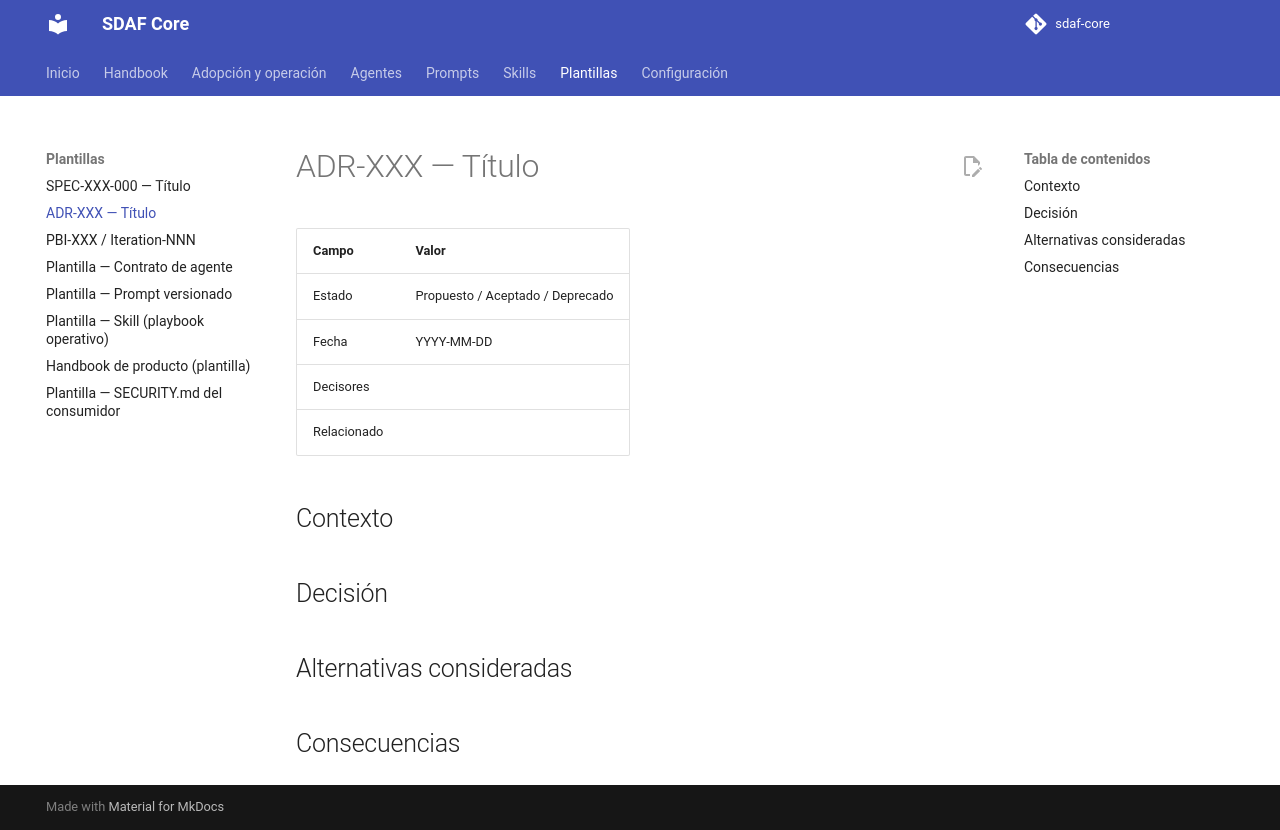

repository: Cyberdine-Systems-Corporation/sdaf-core · page: 0.3/templates/adr/index.html · generator: mkdocs

# ADR-XXX — Título

| Campo | Valor |
|--------|--------|
| Estado | Propuesto / Aceptado / Rechazado / Sustituido / Deprecado |
| Fecha | YYYY-MM-DDThh:mm±hh:mm |
| Decisores | |
| Aceptación | YYYY-MM-DDThh:mm±hh:mm, por <persona> (solo al aceptar; la rellena un humano) |
| Sustituye | ADR-NNN |
| Sustituido por | ADR-NNN |
| Drivers | N/A |
| Relacionado | |

> Borra las filas que no apliquen (ciclo de vida: ADR-006).
> `Aceptación` solo con Estado Aceptado, Sustituido o Deprecado.
> `Rechazo | YYYY-MM-DDThh:mm±hh:mm, motivo` solo con Estado Rechazado.
> `Sustituye` solo si este ADR reemplaza a otros; `Sustituido por` solo con Estado Sustituido.
> `Tipo | Excepción` y `Caducidad | <fecha con hora y zona>` solo en ADRs de excepción
> (H13 §3); describe su alcance y el plan de retorno a la regla.
> ADR de reconocimiento (decisión previa a la adopción, ADR-008 §4): empieza Contexto con
> «Decisión heredada» y escribe `N/A: decisión previa a la adopción` en Alternativas; la fecha
> original de la decisión va en el texto, `Fecha` es la del registro del ADR. El estado
> Aceptado lo da un humano; el agente lo deja Propuesto.

## Contexto

## Decisión

## Alternativas consideradas

## Consecuencias
